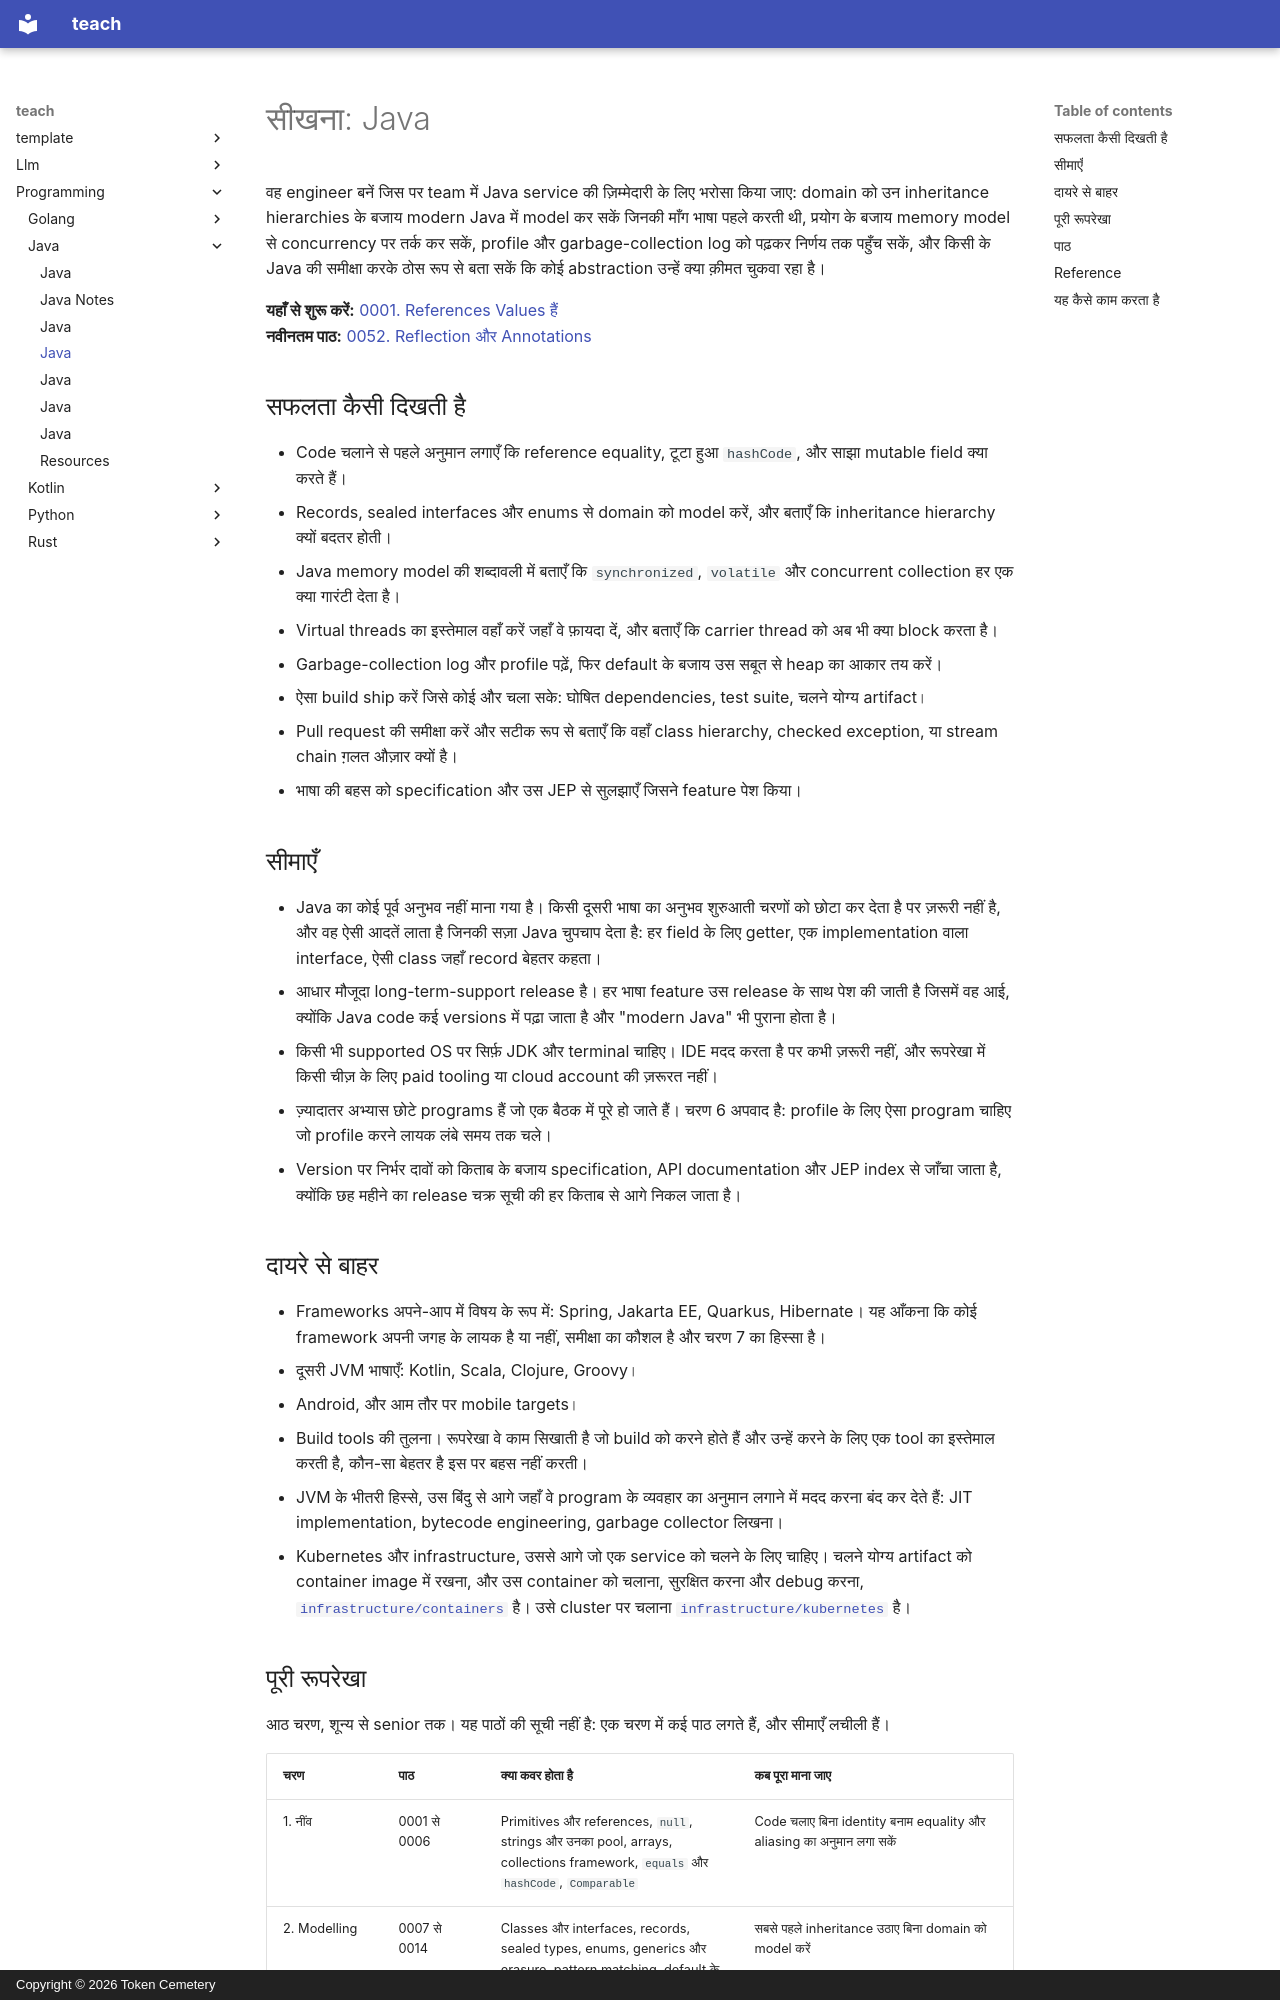

repository: TokenCemetery/teach · page: programming/java/README.hi/index.html · generator: mkdocs · copyright: Copyright © 2026 Token Cemetery

---
title: Java
description: "Java service को अपने हाथ में लें: उसे modern Java में model करें, फिर JVM उसके साथ जो करता है उसे संचालित करें"
type: topic
---

# सीखना: Java

वह engineer बनें जिस पर team में Java service की ज़िम्मेदारी के लिए भरोसा किया जाए: domain को उन inheritance hierarchies के बजाय modern Java में model कर सकें जिनकी माँग भाषा पहले करती थी, प्रयोग के बजाय memory model से concurrency पर तर्क कर सकें, profile और garbage-collection log को पढ़कर निर्णय तक पहुँच सकें, और किसी के Java की समीक्षा करके ठोस रूप से बता सकें कि कोई abstraction उन्हें क्या क़ीमत चुकवा रहा है।

**यहाँ से शुरू करें:** [0001. References Values हैं](lessons/0001-references-are-values.md)
**नवीनतम पाठ:** [0052. Reflection और Annotations](lessons/0052-reflection-and-annotations.md)

## सफलता कैसी दिखती है

- Code चलाने से पहले अनुमान लगाएँ कि reference equality, टूटा हुआ `hashCode`, और साझा mutable field क्या करते हैं।
- Records, sealed interfaces और enums से domain को model करें, और बताएँ कि inheritance hierarchy क्यों बदतर होती।
- Java memory model की शब्दावली में बताएँ कि `synchronized`, `volatile` और concurrent collection हर एक क्या गारंटी देता है।
- Virtual threads का इस्तेमाल वहाँ करें जहाँ वे फ़ायदा दें, और बताएँ कि carrier thread को अब भी क्या block करता है।
- Garbage-collection log और profile पढ़ें, फिर default के बजाय उस सबूत से heap का आकार तय करें।
- ऐसा build ship करें जिसे कोई और चला सके: घोषित dependencies, test suite, चलने योग्य artifact।
- Pull request की समीक्षा करें और सटीक रूप से बताएँ कि वहाँ class hierarchy, checked exception, या stream chain ग़लत औज़ार क्यों है।
- भाषा की बहस को specification और उस JEP से सुलझाएँ जिसने feature पेश किया।

## सीमाएँ

- Java का कोई पूर्व अनुभव नहीं माना गया है। किसी दूसरी भाषा का अनुभव शुरुआती चरणों को छोटा कर देता है पर ज़रूरी नहीं है, और वह ऐसी आदतें लाता है जिनकी सज़ा Java चुपचाप देता है: हर field के लिए getter, एक implementation वाला interface, ऐसी class जहाँ record बेहतर कहता।
- आधार मौजूदा long-term-support release है। हर भाषा feature उस release के साथ पेश की जाती है जिसमें वह आई, क्योंकि Java code कई versions में पढ़ा जाता है और "modern Java" भी पुराना होता है।
- किसी भी supported OS पर सिर्फ़ JDK और terminal चाहिए। IDE मदद करता है पर कभी ज़रूरी नहीं, और रूपरेखा में किसी चीज़ के लिए paid tooling या cloud account की ज़रूरत नहीं।
- ज़्यादातर अभ्यास छोटे programs हैं जो एक बैठक में पूरे हो जाते हैं। चरण 6 अपवाद है: profile के लिए ऐसा program चाहिए जो profile करने लायक लंबे समय तक चले।
- Version पर निर्भर दावों को किताब के बजाय specification, API documentation और JEP index से जाँचा जाता है, क्योंकि छह महीने का release चक्र सूची की हर किताब से आगे निकल जाता है।

## दायरे से बाहर

- Frameworks अपने-आप में विषय के रूप में: Spring, Jakarta EE, Quarkus, Hibernate। यह आँकना कि कोई framework अपनी जगह के लायक है या नहीं, समीक्षा का कौशल है और चरण 7 का हिस्सा है।
- दूसरी JVM भाषाएँ: Kotlin, Scala, Clojure, Groovy।
- Android, और आम तौर पर mobile targets।
- Build tools की तुलना। रूपरेखा वे काम सिखाती है जो build को करने होते हैं और उन्हें करने के लिए एक tool का इस्तेमाल करती है, कौन-सा बेहतर है इस पर बहस नहीं करती।
- JVM के भीतरी हिस्से, उस बिंदु से आगे जहाँ वे program के व्यवहार का अनुमान लगाने में मदद करना बंद कर देते हैं: JIT implementation, bytecode engineering, garbage collector लिखना।
- Kubernetes और infrastructure, उससे आगे जो एक service को चलने के लिए चाहिए। चलने योग्य artifact को container image में रखना, और उस container को चलाना, सुरक्षित करना और debug करना, [`infrastructure/containers`](../../infrastructure/containers/) है। उसे cluster पर चलाना [`infrastructure/kubernetes`](../../infrastructure/kubernetes/) है।
